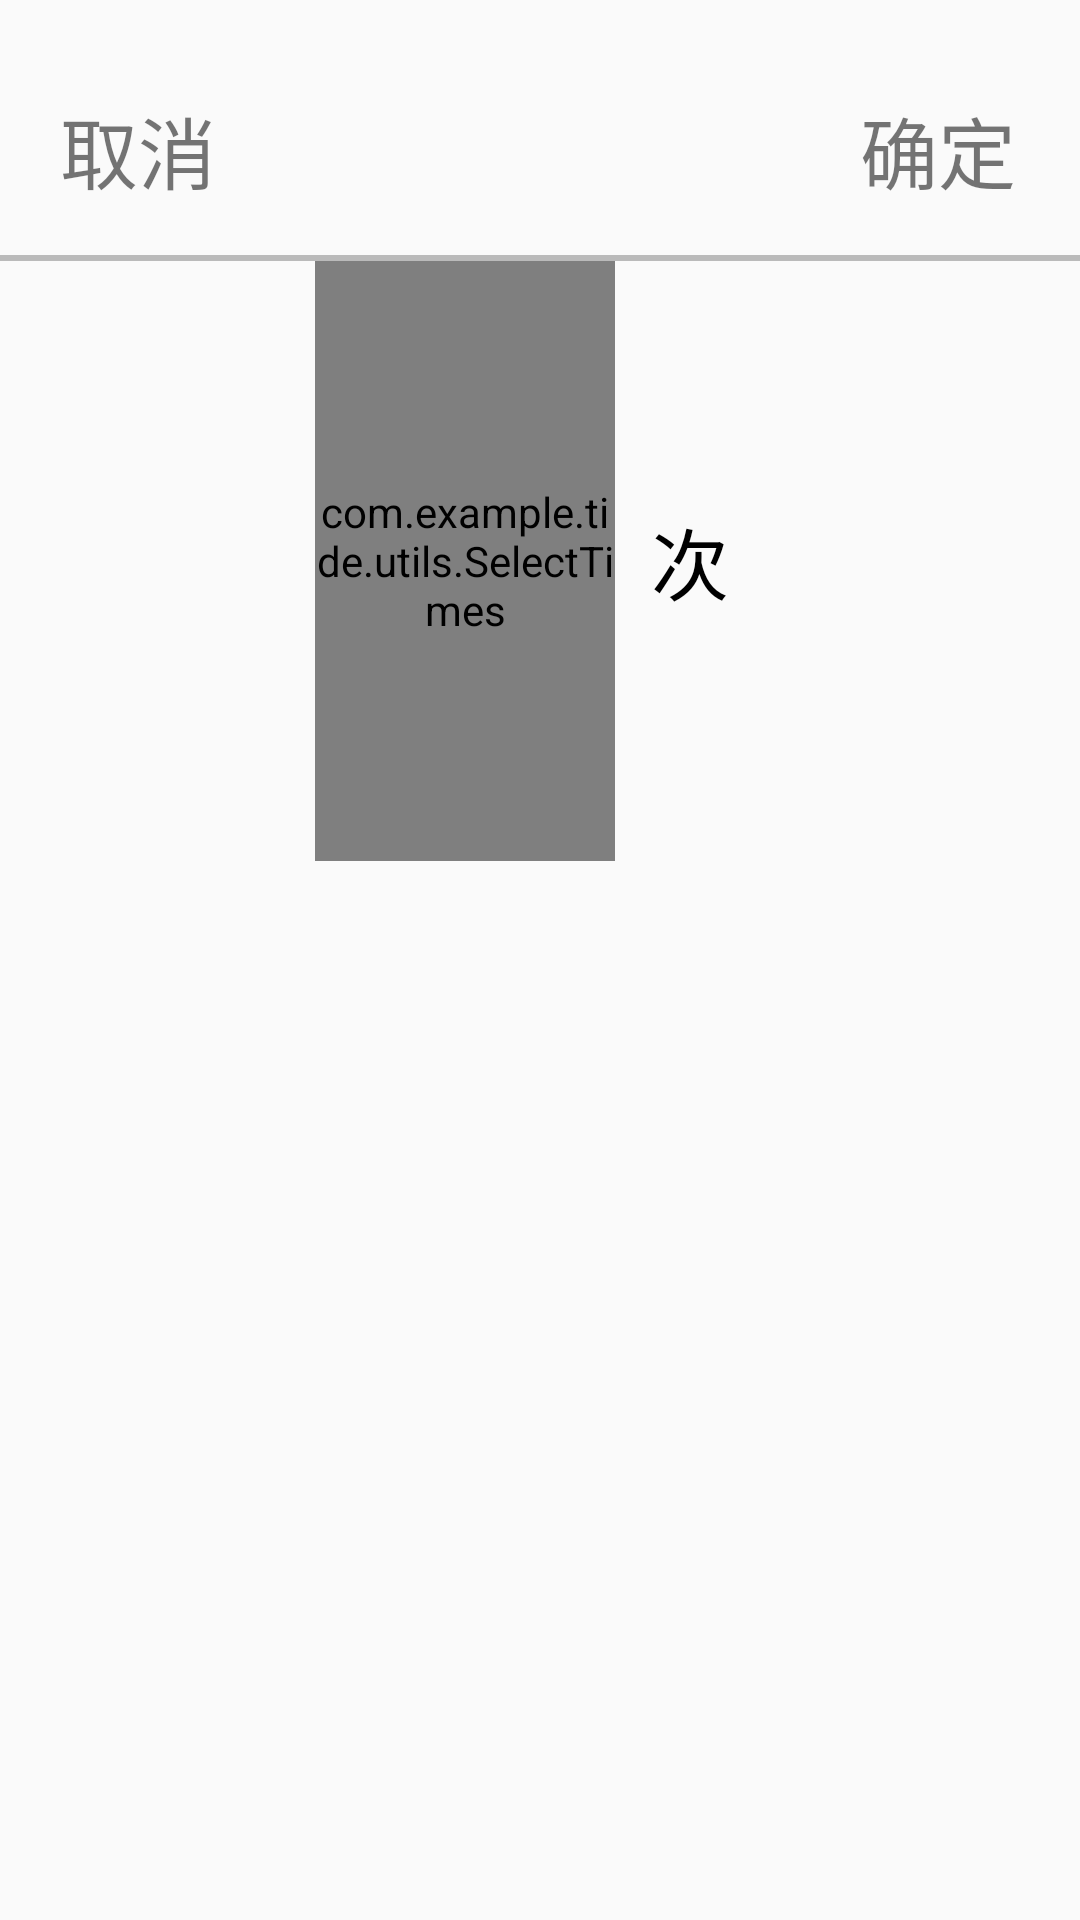

Android layout source for this screen:
<!-- AndroidManifest.xml: application theme AppTheme -->
<!-- res/layout/dialog_layout.xml -->
<?xml version="1.0" encoding="utf-8"?>
<LinearLayout xmlns:android="http://schemas.android.com/apk/res/android"
    android:layout_width="match_parent"
    android:layout_height="match_parent"
    android:orientation="vertical">
    <LinearLayout
        android:layout_width="match_parent"
        android:layout_height="match_parent"
        android:orientation="vertical"
        >
        <LinearLayout
            android:layout_width="match_parent"
            android:layout_height="60dp"
            android:orientation="horizontal"
            android:layout_gravity="right"
            android:layout_marginRight="20dp"
            android:layout_marginLeft="20dp"
            android:layout_marginTop="20dp">
            <TextView
                android:id="@+id/negativeButton"
                android:layout_width="0dp"
                android:layout_weight="1"
                android:layout_height="match_parent"
                android:text="取消"
                android:textSize="26dp"
                android:gravity="center_vertical"
                />
            <TextView
                android:layout_width="0dp"
                android:layout_weight="4"
                android:layout_height="match_parent" />
            <TextView
                android:id="@+id/positiveButton"
                android:layout_width="0dp"
                android:layout_weight="1"
                android:layout_height="match_parent"
                android:text="确定"
                android:textSize="26dp"
                android:gravity="center_vertical"
                />
        </LinearLayout>
        <LinearLayout
            android:layout_width="match_parent"
            android:layout_height="2dp"
            android:background="#bababa"
            android:layout_marginTop="5dp"/>
        <LinearLayout
            android:layout_width="150dp"
            android:layout_height="200dp"
            android:orientation="horizontal"
            android:layout_gravity="center">
            <com.example.tide.utils.SelectTimes

                android:id="@+id/message"
                android:layout_width="100dp"
                android:layout_height="match_parent" />
            <TextView
                android:id="@+id/minute_tv"
                android:layout_width="50dp"
                android:layout_height="match_parent"
                android:layout_centerVertical="true"
                android:text="次"
                android:gravity="center"
                android:textColor="#000000"
                android:textSize="26dp"
                />
        </LinearLayout>

    </LinearLayout>


</LinearLayout>
<!-- resources referenced by this layout -->
<resources>
  <style name="AppTheme" parent="Base.Theme.AppCompat.Light.DarkActionBar">
          
          <item name="colorPrimary">@color/colorPrimary</item>
          <item name="colorPrimaryDark">@color/colorPrimaryDark</item>
          <item name="colorAccent">@color/colorAccent</item>
  
      </style>
  <color name="colorPrimary">#3F51B5</color>
  <color name="colorPrimaryDark">#303F9F</color>
  <color name="colorAccent">#FF4081</color>
</resources>
